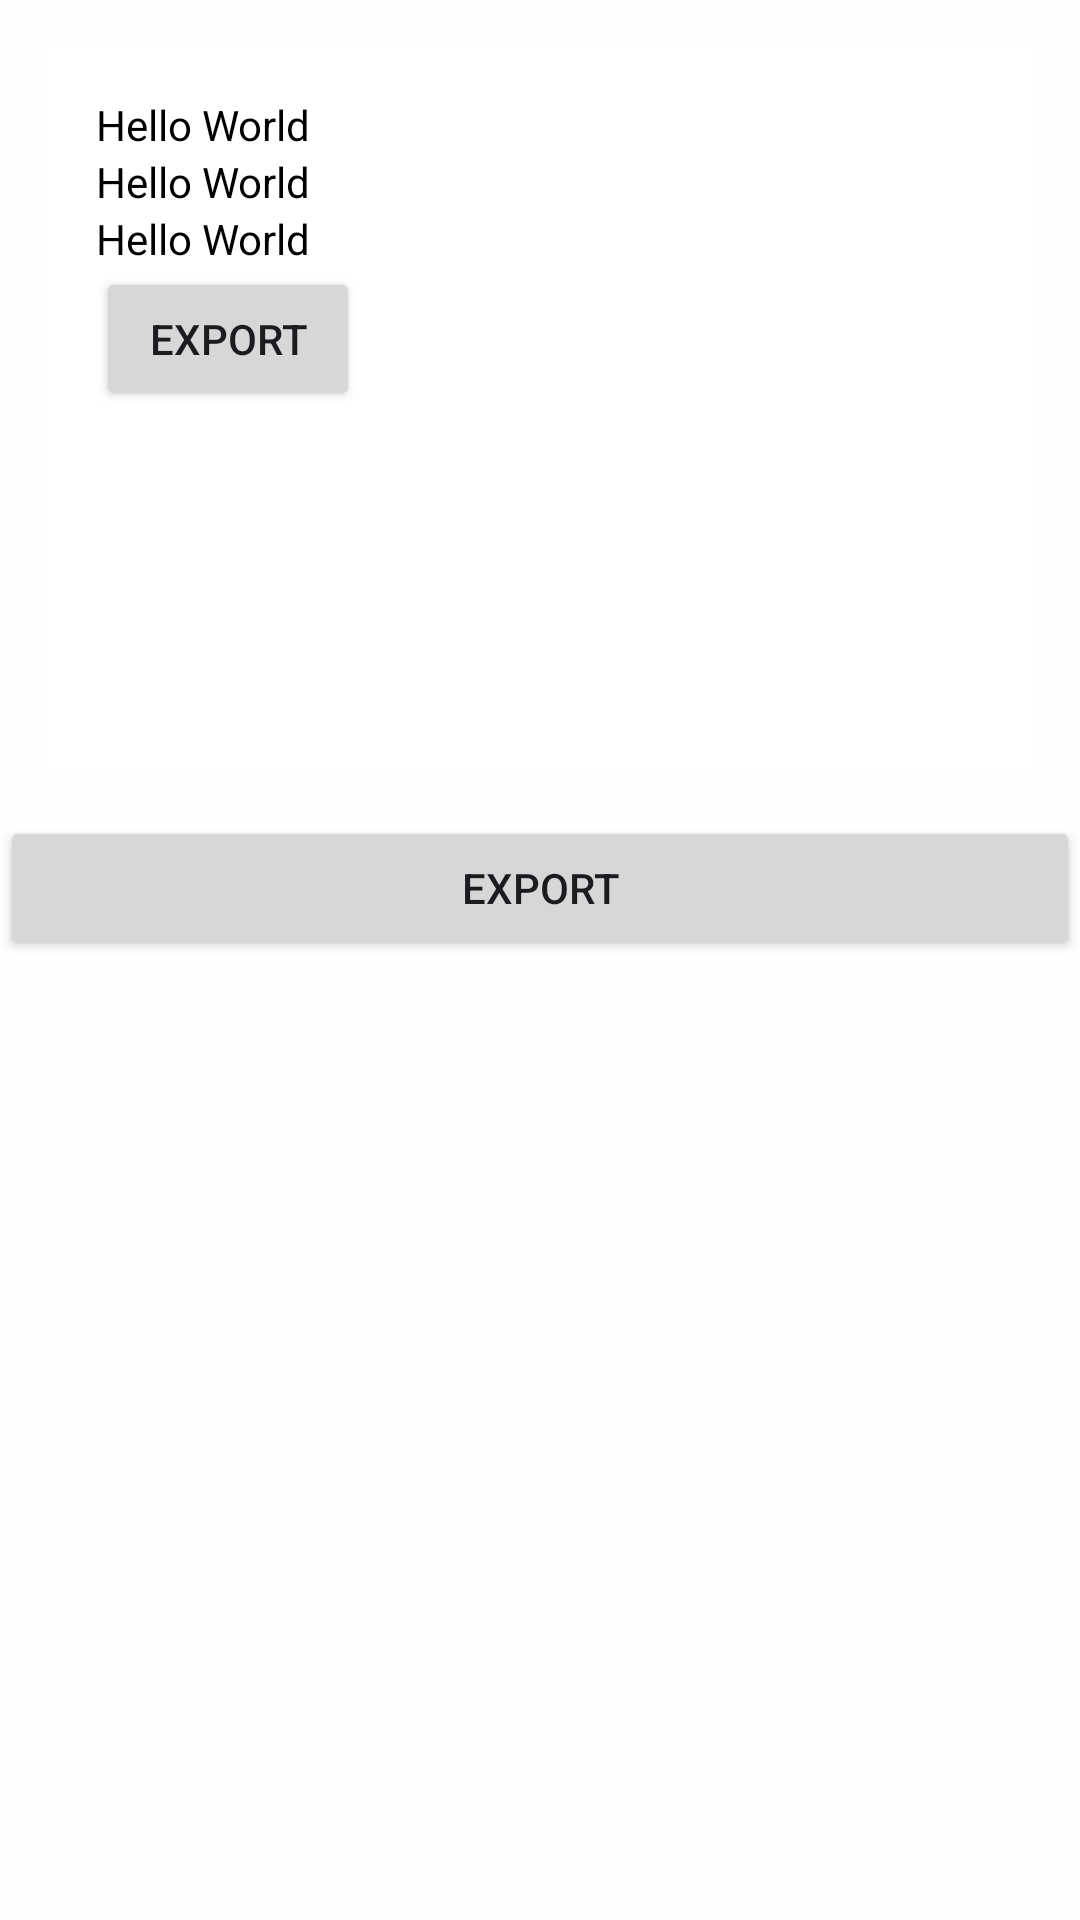

Android layout source for this screen:
<!-- AndroidManifest.xml: application theme Theme.ExportApp -->
<!-- res/layout/activity_main.xml -->
<?xml version="1.0" encoding="utf-8"?>
<LinearLayout
    xmlns:android="http://schemas.android.com/apk/res/android"
    xmlns:tools="http://schemas.android.com/tools"
    android:id="@+id/main"
    android:layout_width="match_parent"
    android:layout_height="match_parent"
    android:background="#C3FFFFFF"
    android:orientation="vertical"
    tools:context=".MainActivity">

    <LinearLayout
        android:layout_width="match_parent"
        android:layout_height="0dp"
        android:layout_weight="1"
        android:orientation="vertical">

        <LinearLayout
            android:id="@+id/content"
            android:layout_width="match_parent"
            android:layout_height="0dp"
            android:layout_weight="1"
            android:layout_margin="16dp"
            android:padding="16dp"
            android:orientation="vertical"
            android:background="@android:color/white">

            <TextView
                android:layout_width="match_parent"
                android:layout_height="wrap_content"
                android:textColor="@color/black"
                android:text="Hello World" />

            <TextView
                android:layout_width="match_parent"
                android:layout_height="wrap_content"
                android:textColor="@color/black"
                android:text="Hello World" />

            <TextView
                android:layout_width="match_parent"
                android:layout_height="wrap_content"
                android:textColor="@color/black"
                android:text="Hello World" />

            <Button
                android:layout_width="wrap_content"
                android:layout_height="wrap_content"
                android:text="Export" />

        </LinearLayout>

        <Button
            android:id="@+id/btn_export"
            android:layout_width="match_parent"
            android:layout_height="wrap_content"
            android:text="Export" />

    </LinearLayout>

    <LinearLayout
        android:layout_width="match_parent"
        android:layout_height="0dp"
        android:layout_weight="1">

        <ImageView
            android:id="@+id/img_result"
            android:layout_width="match_parent"
            android:layout_height="match_parent" />

    </LinearLayout>

</LinearLayout>
<!-- resources referenced by this layout -->
<resources>
  <style name="Theme.ExportApp" parent="Base.Theme.ExportApp" />
  <style name="Base.Theme.ExportApp" parent="Theme.Material3.DayNight.NoActionBar">
          
          
      </style>
  <!-- not gathered from this repository: default colours our renderer supplied (Android Studio template values) -->
  <color name="black">#FF000000</color>
</resources>
